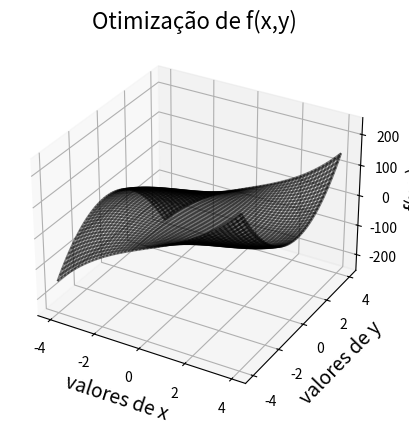

Here is the Python script that generated this plot:
# Otimizacao - Programacao Nao Linear
import numpy as np
from scipy.optimize import minimize
import matplotlib.pyplot as fig
from mpl_toolkits import mplot3d

def f(x):
    fx = x[0]**3+3*x[0]*x[1]**2-15*x[0]-12*x[1]
    return fx

x0=np.array([0,0])
res = minimize(f, x0=x0,method='SLSQP')
###### valores otimos da funcao ####################
print('####### otimizacao ######')
print(' ')
print('valores ótimos de x:',res.x)
print('----------------------------')
print('valor ótimo da função:', -res.fun)


ax=fig.axes(projection='3d')
x1=np.linspace(-4, 4, 100)
y1=np.linspace(-4, 4, 100)
X, Y = np.meshgrid(x1,y1)
Z=X**3+3*X*Y**2-15*X-12*Y
ax.plot_wireframe(X,Y,Z, color='black', alpha=0.5)

ax.set_xlabel('valores de x', fontsize=14)
ax.set_ylabel('valores de y', fontsize=14)
ax.set_zlabel('f(x,y)',fontsize=14)
fig.title('Otimização de f(x,y)',fontsize=16)
fig.grid()




